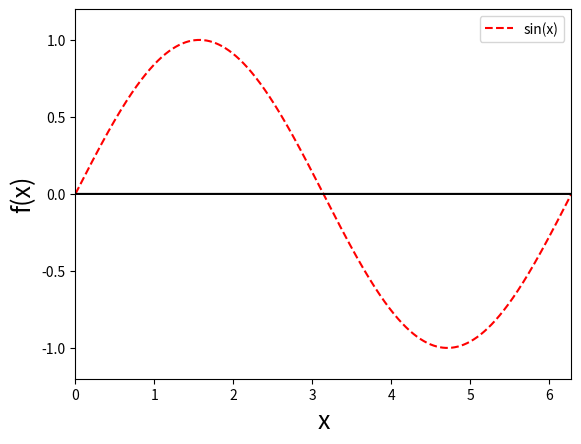

The script that saved this image:
# -*- coding: utf-8 -*-
"""
Created on Tue Apr  9 14:21:12 2019

[redacted]

Description: Plots sin(x) from 0 to 2pi
"""

import numpy as np       
import matplotlib.pyplot as plt

n = 0.001
x = np.arange(0,2*np.pi,n)
y = np.sin(x)
y_0 = x-x

plt.plot(x,y, 'r--', label = 'sin(x)')
plt.plot(x,y_0,'k')
plt.xlabel('x', fontsize = 18)
plt.ylabel('f(x)', fontsize = 18)
plt.axis([0,2*np.pi,-1.2,1.2])
plt.legend()
plt.show()

